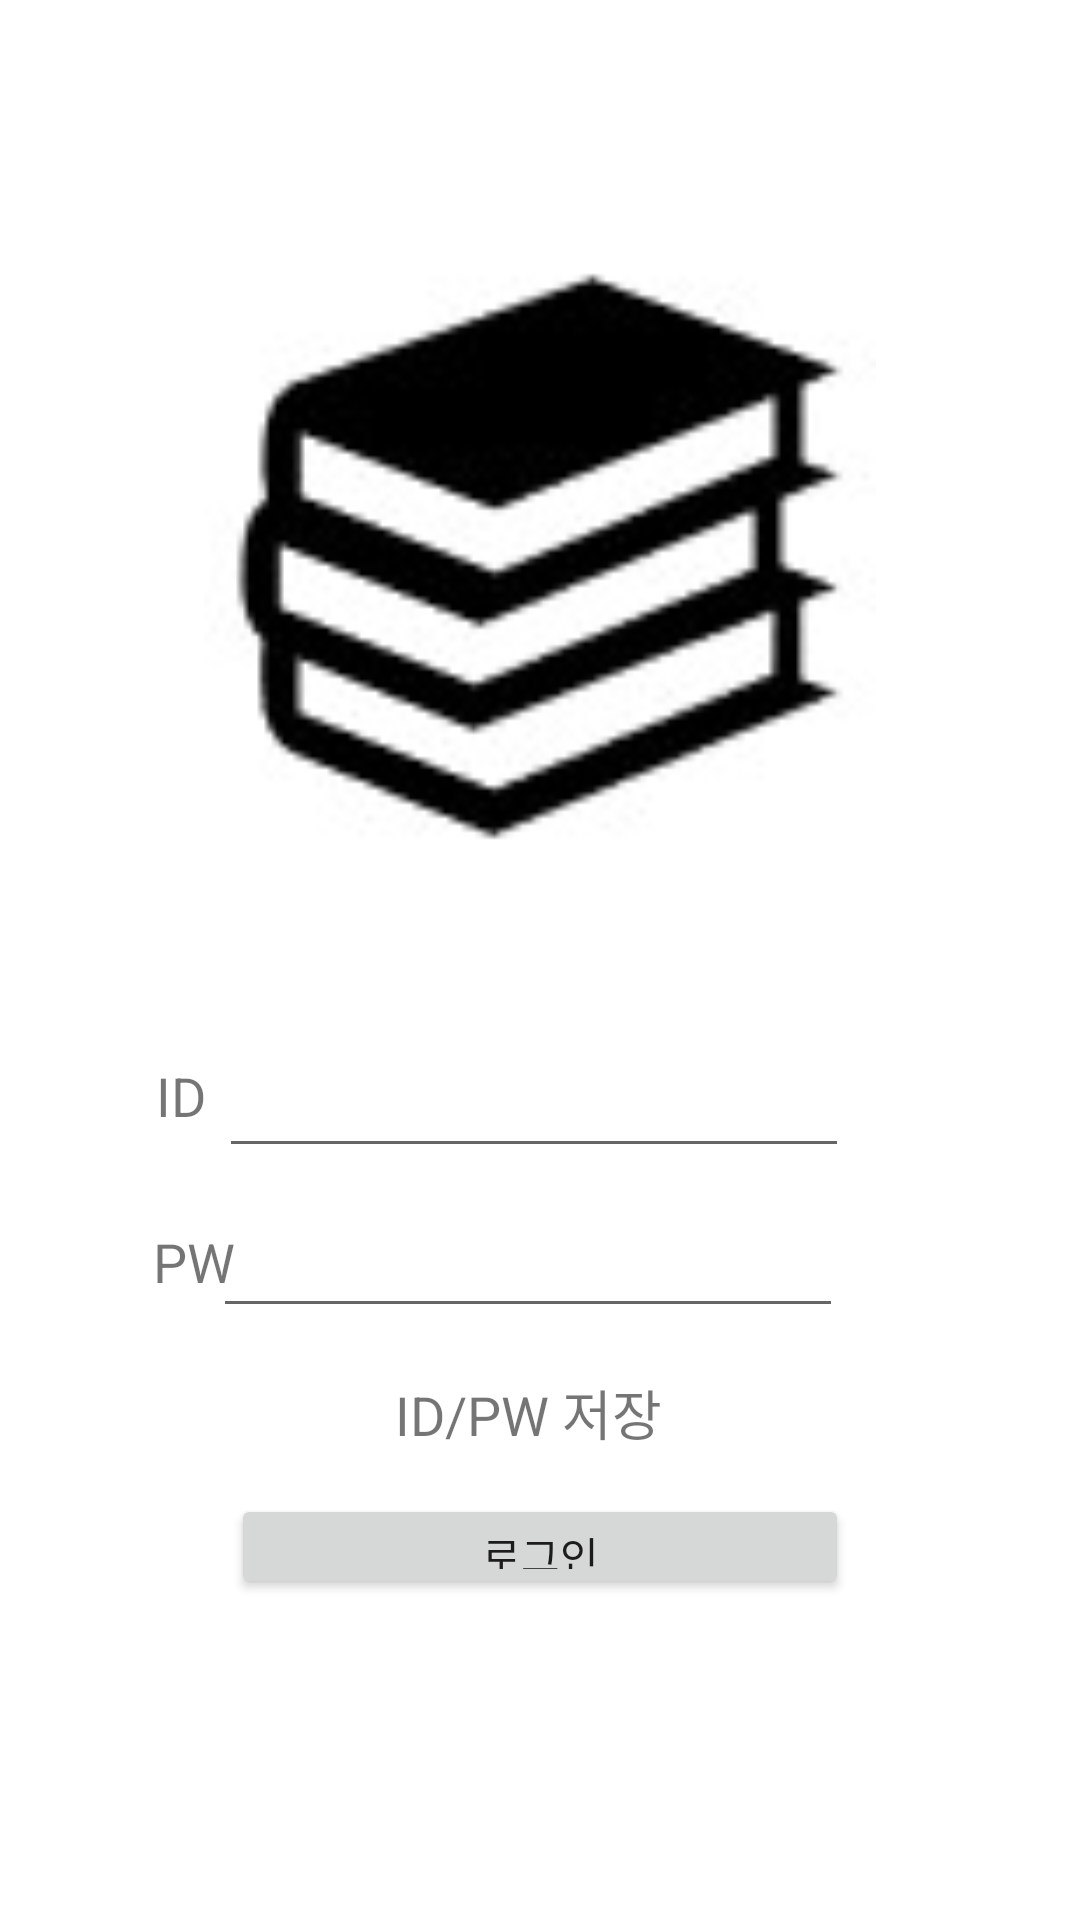

Layout XML and referenced resources for this Android screen:
<!-- AndroidManifest.xml: application theme Theme.MobileReport.NoActionBar -->
<!-- res/layout/login.xml -->
<?xml version="1.0" encoding="utf-8"?>
<androidx.constraintlayout.widget.ConstraintLayout xmlns:android="http://schemas.android.com/apk/res/android"
    xmlns:app="http://schemas.android.com/apk/res-auto"
    xmlns:tools="http://schemas.android.com/tools"
    android:layout_width="match_parent"
    android:layout_height="match_parent">

    <ImageView
        android:id="@+id/imageView2"
        android:layout_width="0dp"
        android:layout_height="267dp"
        android:layout_marginStart="68dp"
        android:layout_marginTop="52dp"
        android:layout_marginEnd="68dp"
        app:layout_constraintEnd_toEndOf="parent"
        app:layout_constraintStart_toStartOf="parent"
        app:layout_constraintTop_toTopOf="parent"
        app:srcCompat="@drawable/booklogo" />

    <TextView
        android:id="@+id/textView2"
        android:layout_width="wrap_content"
        android:layout_height="wrap_content"
        android:layout_marginStart="1dp"
        android:layout_marginBottom="31dp"
        android:text="ID"
        android:textSize="18sp"
        app:layout_constraintBottom_toTopOf="@+id/textView10"
        app:layout_constraintStart_toStartOf="@+id/textView10" />

    <EditText
        android:id="@+id/editTextTextPersonName"
        android:layout_width="wrap_content"
        android:layout_height="wrap_content"
        android:layout_marginTop="29dp"
        android:layout_marginEnd="9dp"
        android:ems="10"
        android:inputType="textPersonName"
        android:text=""
        app:layout_constraintEnd_toEndOf="@+id/imageView2"
        app:layout_constraintTop_toBottomOf="@+id/imageView2"
        tools:ignore="TouchTargetSizeCheck,SpeakableTextPresentCheck" />

    <TextView
        android:id="@+id/textView10"
        android:layout_width="wrap_content"
        android:layout_height="wrap_content"
        android:layout_marginStart="51dp"
        android:layout_marginBottom="10dp"
        android:text="PW"
        android:textSize="18sp"
        app:layout_constraintBottom_toBottomOf="@+id/editTextTextPersonName9"
        app:layout_constraintStart_toStartOf="parent" />

    <EditText
        android:id="@+id/editTextTextPersonName9"
        android:layout_width="wrap_content"
        android:layout_height="wrap_content"
        android:layout_marginTop="12dp"
        android:layout_marginEnd="2dp"
        android:ems="10"
        android:inputType="textPersonName"
        android:text=""
        app:layout_constraintEnd_toEndOf="@+id/editTextTextPersonName"
        app:layout_constraintTop_toBottomOf="@+id/editTextTextPersonName"
        tools:ignore="TouchTargetSizeCheck,SpeakableTextPresentCheck" />

    <TextView
        android:id="@+id/textView11"
        android:layout_width="wrap_content"
        android:layout_height="wrap_content"
        android:layout_marginTop="15dp"
        android:text="ID/PW 저장"
        android:textSize="18sp"
        app:layout_constraintEnd_toEndOf="@+id/editTextTextPersonName9"
        app:layout_constraintStart_toStartOf="@+id/editTextTextPersonName9"
        app:layout_constraintTop_toBottomOf="@+id/editTextTextPersonName9" />

    <Button
        android:id="@+id/button3"
        android:layout_width="206dp"
        android:layout_height="35dp"
        android:layout_marginTop="48dp"
        android:layout_marginBottom="52dp"
        android:text="회원가입"
        app:layout_constraintBottom_toBottomOf="@+id/button4"
        app:layout_constraintEnd_toEndOf="parent"
        app:layout_constraintStart_toStartOf="parent"
        app:layout_constraintTop_toBottomOf="@+id/textView11"
        tools:ignore="TouchTargetSizeCheck" />

    <Button
        android:id="@+id/button4"
        android:layout_width="206dp"
        android:layout_height="35dp"
        android:layout_marginBottom="107dp"
        android:text="로그인"
        app:layout_constraintBottom_toBottomOf="parent"
        app:layout_constraintEnd_toEndOf="parent"
        app:layout_constraintStart_toStartOf="parent"
        tools:ignore="TouchTargetSizeCheck" />
</androidx.constraintlayout.widget.ConstraintLayout>
<!-- resources referenced by this layout -->
<resources>
  <!-- drawable booklogo: jpg bitmap (drawable-v24, 4240 bytes) -->
  <style name="Theme.MobileReport.NoActionBar">
  
          <item name="windowActionBar">false</item>
  
          <item name="windowNoTitle">true</item>
  
      </style>
</resources>
